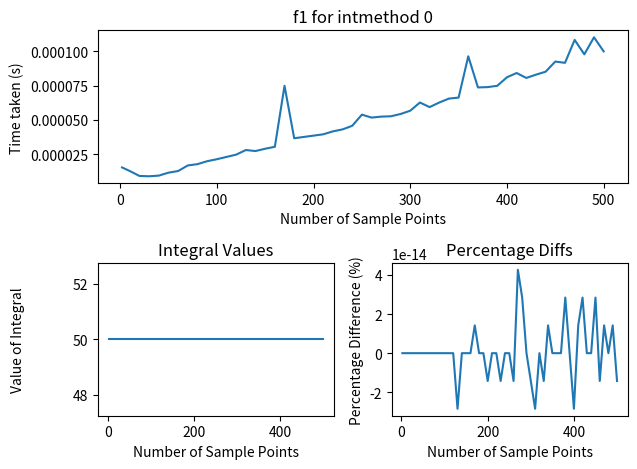
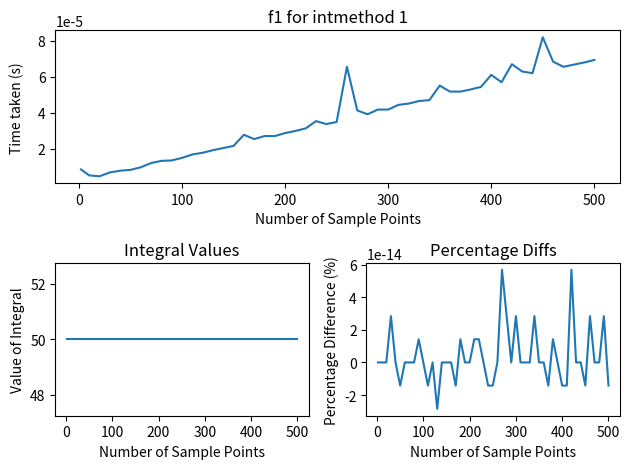
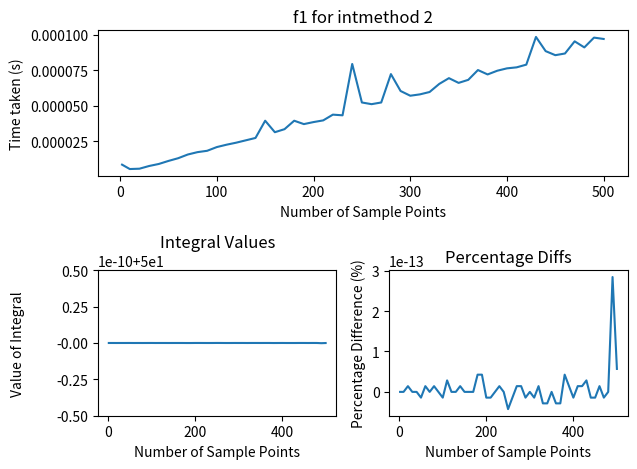
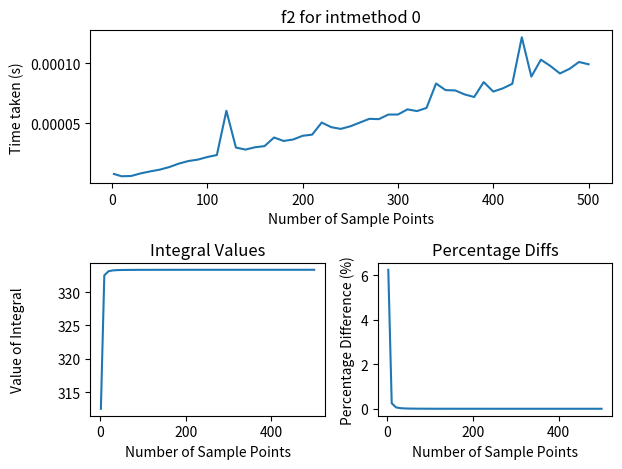
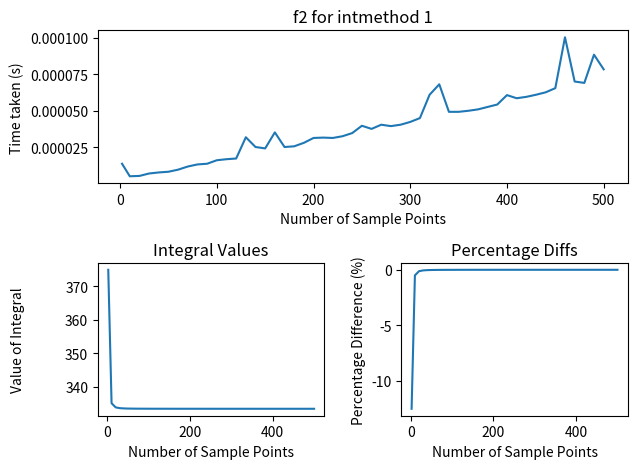
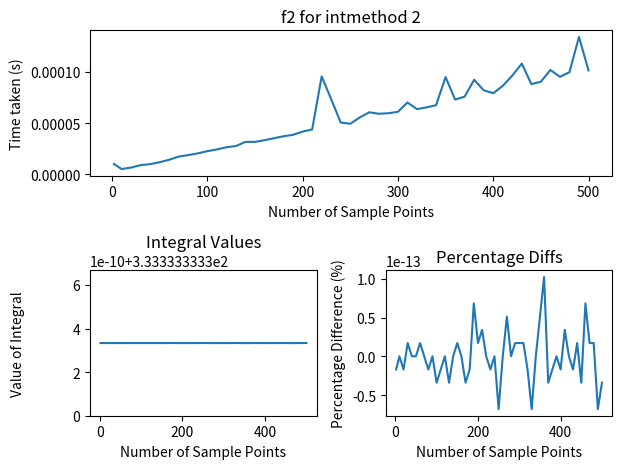
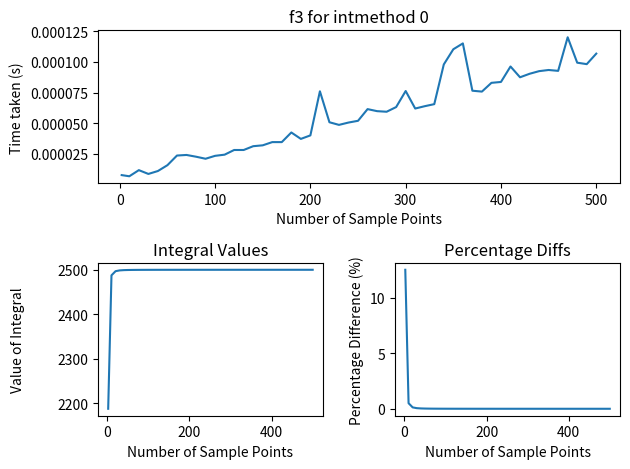
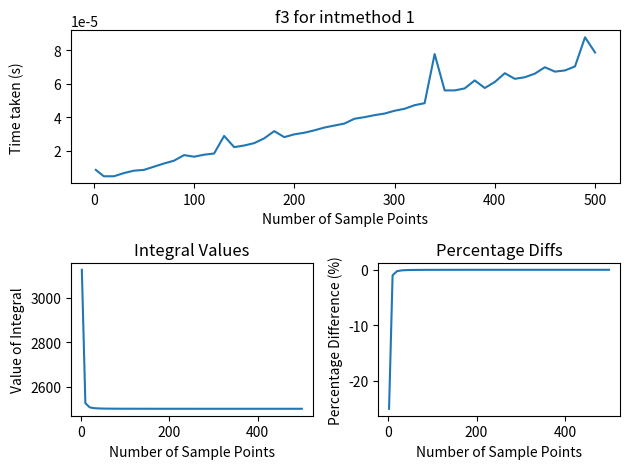
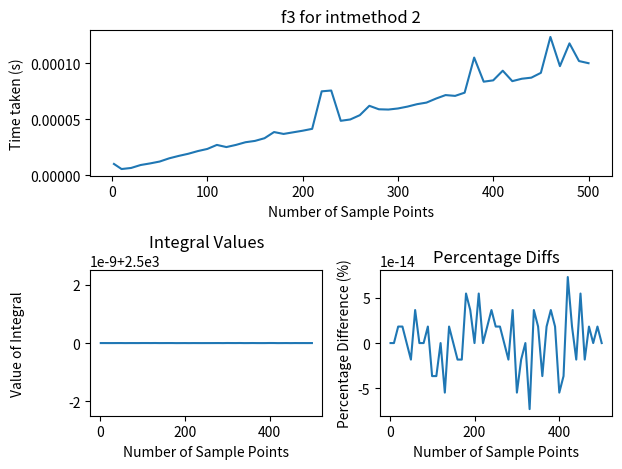
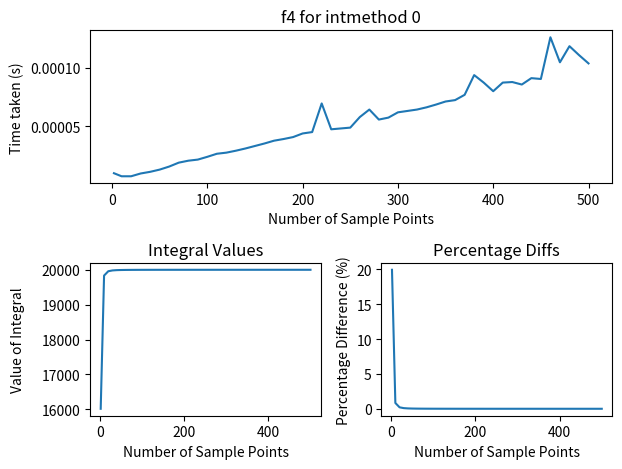
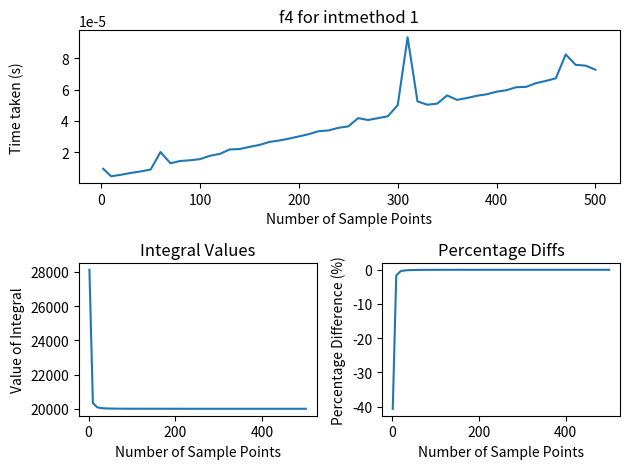
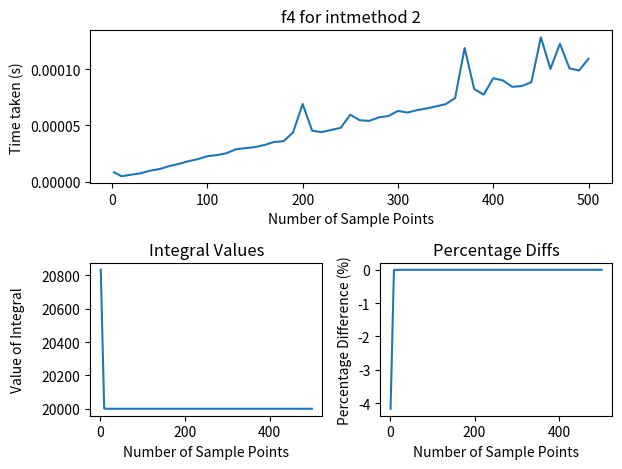
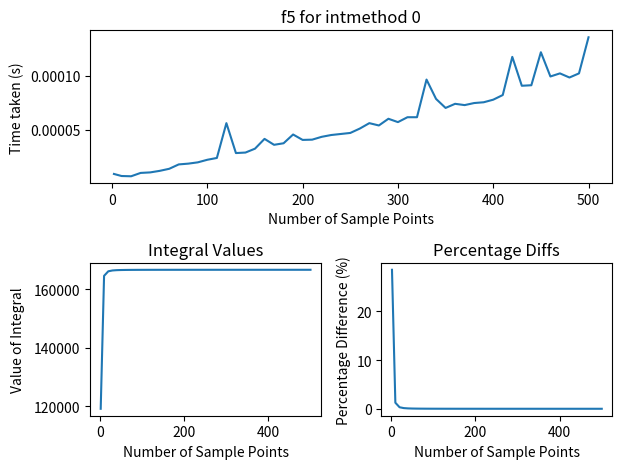
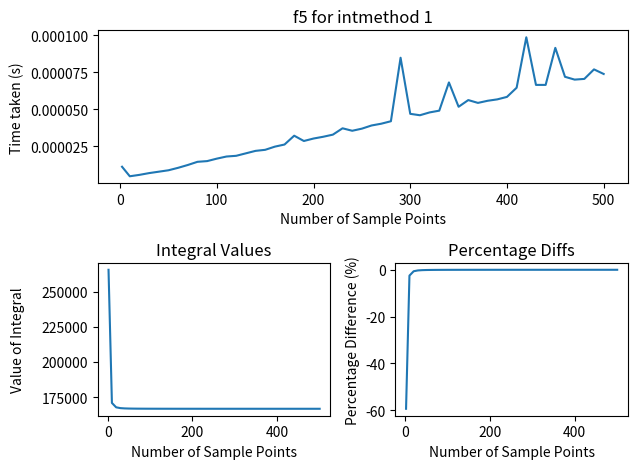
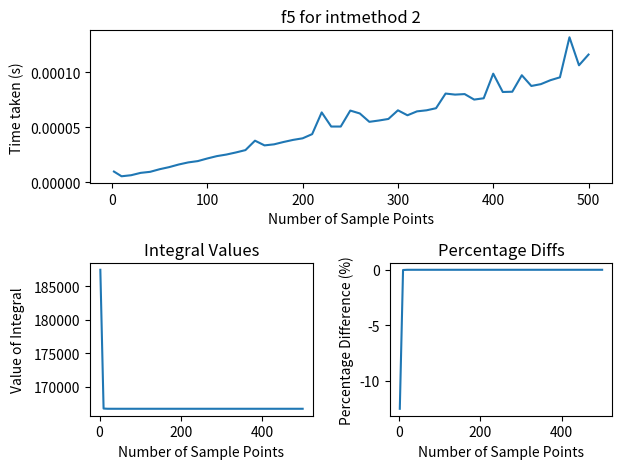

Source code (Python) for these figures, in order:


## check what the uncertainty is as a function of sampled points n
# demonstrate convergence, perform timing tests

class Bin:
    def __init__(self, a, b, n = 0, f = None):
        self.a = a
        self.b = b
        self.sum = 0
        self.sum2 = 0
        self.n = n #no of points in this bin
        self.xval = []

        self.avg = 0 
        self.avg2 = 0
        self.var = 0
        self.f = f
    
    def __repr__(self):
        newtuple = tuple([self.a, self.b, self.n, self.f])
        classname = self.__class__.__name__
        return '{}{}'.format(classname, newtuple)
    
    def MC(self, f = None, n = None):
        import random
        random.seed(1)

        if n == None:
            n = self.n
        else:
            self.n = n

        if f == None:
            f = self.f
        else:
            self.f = f

        self.sum = 0
        self.sum2 = 0
        self.xval = []

        for _ in range(n): 
            x = random.uniform(self.a, self.b)
            self.xval.append(x)
            fv = f(x)
            self.sum += fv
            self.sum2 += fv ** 2
        
        self.avg = self.sum / self.n
        self.avg2 = self.sum2 / self.n
        self.var = self.avg2 - (self.avg ** 2)
        self.val = self.avg * (self.b-self.a)

    def Bisect(self):
        midpoint = (self.a + self.b) / 2
        A = Bin(self.a, midpoint, self.n, self.f)
        B = Bin(midpoint, self.b, self.n, self.f)
        A.MC()
        B.MC()
        return A,B

class binN:
    def __init__(self, a, b, n = 0, f = None):
        self.a = a
        self.b = b
        self.sum = 0
        self.sum2 = 0
        self.n = n
        self.dim = len(a)
        self.xval = []

        self.avg = 0 
        self.avg2 = 0
        self.var = 0
        self.f = f
    
    def __repr__(self):
        newtuple = tuple([self.a, self.b, self.n, self.f])
        classname = self.__class__.__name__
        return '{}{}'.format(classname, newtuple)
    
    def MC(self, f = None, n = None):
        import random
        random.seed(1)

        if n == None:
            n = self.n
        else:
            self.n = n

        if f == None:
            f = self.f
        else:
            self.f = f

        self.sum = 0
        self.sum2 = 0
        self.xval = []

        for _ in range(n): #points
            coords = []
            for d in range(self.dim):
                x = random.uniform(self.a[d], self.b[d])
                coords.append(x)
                #print(x)
            
            newtuple = tuple(coords)
            fname = f.__name__
            fstring = '{}{}'.format(fname, newtuple)
            fval = eval(fstring)
            

            self.sum += fval
            self.sum2 += fval**2


        
        self.avg = self.sum / self.n
        self.avg2 = self.sum2 / self.n
        self.var = self.avg2 - (self.avg ** 2)
        diffs = [self.b[i] - self.a[i] for i in range(self.dim)]
        #print(diffs)
        self.val = self.avg
        for delta in diffs:
            self.val *= delta


    def rec(self, N, d, V, x = 0):
        '''
        Generator Function used for getting the multidimensional weight indexer.
        
        N = number of points in each dimension as a number
        d = number of dimensions (len(A))
        V = list of indexes at for this iteration
        '''
        if x != d-1:
            y = 1 * x
            x += 1    
            for i in range(N):
                V[y] = i
                yield from self.rec(N, d, V, x)
        else:
            for i in range(N):
                V[x] = i
                yield V

    def Bisect(self):
        midpoint = [(self.a[i] + self.b[i]) / 2  for i in range(self.dim)]
    
        Vb = [0 for i in range(self.dim)]
        REC = self.rec(2, self.dim, Vb)
        newbins = []
        
        amb = [self.a, midpoint, self.b]

        try:
            while True:
                Vnow = next(REC)
                start = [amb[Vnow[d]][d] for d in range(self.dim)]
                fin = [amb[Vnow[d] + 1][d] for d in range(self.dim)]
                newbin = binN(start, fin, self.n, self.f)
                newbin.MC()
                newbins.append(newbin)
        except:
            pass

        return newbins


class Integrator:
    '''
    A class used to numerically integrate one or multi-dimensional functions using numerical methods
    ...

    Attributes
    ----------
    f : function 
        The function meant to be integrated
    i,j : int
        A diagnostic attribute. i and j represents the number of calls AdaptInt1 and AdaptInt2 does, respectively.
    '''
    def __init__(self, f):
        '''
        Initializer of the function. f is the function meant to be integrated. 
        '''
        self.f = f
        self.i = 0
        self.j = 0
    
    def __repr__(self):
        '''
        returns an executable string that represents this class
        '''
        newtuple = tuple([self.f])
        classname = self.__class__.__name__
        return '{}{}'.format(classname, newtuple)

    def midpoint(self, a, b):
        '''
        Integrates a one dimensional function using the midpoint rule. 

        Attributes
        ----------
        a : float 
            lower limit of function
        b : float
            upper limit of function
        '''

        R = b-a
        return R*self.f((b+a)/2)

    def cmidpoint(self, a, b, N):
        '''
        Integrates a one dimensional function using the composite midpoint rule. 

        Attributes
        ----------
        a : float 
            lower limit of function
        b : float
            upper limit of function
        N : int
            Number of  intervals for the function to calculate
        '''
        f = self.f
        h = (b-a)/N
        x = [a + i*h for i in range(N+1)]
        value =  0

        xin = [] #unused
        for i in range(N):
            xa = x[i]
            xb = x[i+1]
            value += (xb - xa) * f((xb+xa)/2)
            xin.append((xb+xa)/2)
        
        return value

    def trapz(self, a, b):
        '''
        Integrates a one dimensional function using the trapezium rule. 

        Attributes
        ----------
        a : float 
            lower limit of function
        b : float
            upper limit of function
        '''

        f = self.f
        R = (b-a)/2
        return R*(f(a) + f(b))

    def ctrapz(self, a, b, N):
        '''
        Integrates a one dimensional function using the composite trapezium rule. 

        Attributes
        ----------
        a : float 
            lower limit of function
        b : float
            upper limit of function
        N : int
            Number of  intervals for the function to calculate
        '''
        f = self.f
        h = (b-a)/N
        x = [a + i*h for i in range(N+1)]
        value = 0
        value += h*f(x[0])/2

        for i in range(1, N):
            #print(i)
            value += f(x[i]) * h
        value += h*f(x[N])/2
        return value

    def simpsons(self, a, b):
        '''
        Integrates a one dimensional function using the simpsons rule. 

        Attributes
        ----------
        a : float 
            lower limit of function
        b : float
            upper limit of function
        '''
        f = self.f
        R = (b-a)/6
        return R * (f(a) + f(b) + 4*f((a+b)/2))
    
    def csimpsons(self, a, b, N):
        '''
        Integrates a one dimensional function using the composite simpsons rule. 

        Attributes
        ----------
        a : float 
            lower limit of function
        b : float
            upper limit of function
        N : int
            Number of  intervals for the function to calculate
        '''
        f = self.f
        h = (b-a)/N
        R = h/3
        x = [a + i*h for i in range(N+1)]
        weight = []
        for i in range(N):
            if i % 2 == 0:
                weight.append(2)
            else:
                weight.append(4)
        weight[0] = 1
        weight.append(1)
        
        value = 0 
        for i in range(N+1):
            value += R * weight[i] * f(x[i])
        return value

    def retanalysis(self, a, b, Nmax, Ndiffs, intmethod):
        '''
        Performs time, convergence, and accuracy test as a function of intervals used
        Uses the Newton-Cotes integration method

        Attributes
        ----------
        a : float 
            lower limit of function
        b : float
            upper limit of function
        Nmax : int
            Number of maximum intervals for the function to calculate
        Ndiffs: int
            Differences between successive intervals tested. eg. if Nmax = 5 and Ndiffs = 2, then those tested 
            are N = 1, 3, 5
        '''
        import time
        start_time = time.time()

        nPoints = [2]
        intvalue = [self.NCInt(a, b, nPoints[0], intmethod)]
        time_taken = [time.time()-start_time]

        for i in range(int(Nmax/Ndiffs)):
            npoint = (i+1)*Ndiffs
            
            start_time = time.time()
            tintvalue = self.NCInt(a, b, npoint, intmethod)
            timepast = time.time() - start_time

            nPoints.append(npoint)
            intvalue.append(tintvalue)
            time_taken.append(timepast)

        return [nPoints, intvalue, time_taken]

    def plotme(self, a, b, intmethod, Nmax = 500, Ndiffs = 10, realvalue = None):
        '''
        Performs time, convergence, and accuracy test as a function of intervals used
        Uses the Newton-Cotes integration method
        Plots results in two or three separate figures, depending on if realvalue was specified.

        Attributes
        ----------
        a : float 
            lower limit of function
        b : float
            upper limit of function
        intmethod : 0, 1, 2
            Method of choice for integration, per the NCInt method. 
        Ndiffs: int
            Differences between successive intervals tested. eg. if Nmax = 5 and Ndiffs = 2, then those tested 
            are N = 1, 3, 5
        realvalue: float
            The real value of the integral. Used to compare the numerical integration with the analytical one.
        '''
        import matplotlib.pyplot as plt 
        
        RetAn = self.retanalysis(a, b, Nmax, Ndiffs, intmethod)

        plt.figure(0)
        plt.title('Value of Integral as a function of sample points')
        plt.plot(RetAn[0], RetAn[1])
        plt.show()

        if realvalue != None:
            plt.figure(1)
            plt.title('Percentage Difference from Actual Value')
            RVlst = [(realvalue - i)*100 / realvalue for i in RetAn[1]]
            plt.plot(RetAn[0], RVlst)
            plt.show()
            
        plt.figure(2)
        plt.title('Timing Test')
        plt.plot(RetAn[0], RetAn[2])
        plt.show()
        #return nPoints

    def plotmeval(self, a, b, intmethod, Nmax = 500, Ndiffs = 10, realvalue = None):
        '''
        Performs time, convergence, and accuracy test as a function of intervals used
        Uses the Newton-Cotes integration method
        Plots results in one figure.

        Attributes
        ----------
        a : float 
            lower limit of function
        b : float
            upper limit of function
        intmethod : 0, 1, 2
            Method of choice for integration, per the NCInt method. 
        Ndiffs: int
            Differences between successive intervals tested. eg. if Nmax = 5 and Ndiffs = 2, then those tested 
            are N = 1, 3, 5
        realvalue: float
            The real value of the integral. Used to compare the numerical integration with the analytical one.
        '''
        import matplotlib.pyplot as plt
        import matplotlib.gridspec as gridspec

        RetAn = self.retanalysis(a, b, Nmax, Ndiffs, intmethod)
        
        fig = plt.figure(tight_layout=True)
        gs = gridspec.GridSpec(2, 2)
        ax = fig.add_subplot(gs[0, :])
        ax.plot(RetAn[0], RetAn[2])
        ax.set_title('%s for intmethod %s' % (self.f.__name__, intmethod))
        ax.set_ylabel('Time taken (s)')
        ax.set_xlabel('Number of Sample Points')

        if realvalue != None:
            ax = fig.add_subplot(gs[1,1])
            RVlst = [(realvalue - i)*100 / realvalue for i in RetAn[1]]
            
            ax.plot(RetAn[0], RVlst)
            ax.set_title('Percentage Diffs')
            ax.set_ylabel('Percentage Difference (%)')
            ax.set_xlabel('Number of Sample Points')

            ax = fig.add_subplot(gs[1,0])
        else: 
            ax = fig.add_subplot(gs[1,:])
        
        ax.plot(RetAn[0], RetAn[1])
        ax.set_title('Integral Values')
        ax.set_ylabel('Value of Integral')
        ax.set_xlabel('Number of Sample Points')

        fig.align_labels()
        plt.show()

    def NCInt(self, a, b, N, kind):
        '''
        Integrates a one dimensional function using the Newton-Cotes Rule. 

        Attributes
        ----------
        a : float 
            lower limit of function
        b : float
            upper limit of function
        N : int
            Number of  intervals for the function to calculate
        kind : int
            Determines the weights used for the integration
            0 = Midpoint Rule
            1 = Trapezium Rule
            2 = Simpsons Rule
        '''
        value = 0
        h = (b-a) / N
        wlist = self.w(N, kind, h)
        x = [a + i*h for i in range(N+1)]

        #Dealing with midpoint rule, as x needs a change of coordinates
        if kind == 0:
            xnew = []
            for i in range(N):
                xa = x[i]
                xb = x[i+1]
                xnew.append((xb+xa)/2)
            x = xnew
            N -= 1

        for i in range(N+1):
            value += wlist[i] * self.f(x[i])
        
        return value

    def w(self, N, kind, h):
        '''
        Returns the weights used for the Newton-Cotes integration rule. Depends on the type of integration desired. 

        Attributes
        ----------
        N : int
            Number of  intervals for the function to calculate
        kind : int
            Determines the weights used for the integration
            0 = Midpoint Rule
            1 = Trapezium Rule
            2 = Simpsons Rule
        h : float
            The distance between two successive intervals
        '''

        #could also be done with a switch case
        if kind == 0: #Midpoint Rule
            wlist = [h for i in range(N)]

        elif kind == 1: #Trapezium Rule
            wlist = [h for i in range(N)]
            wlist[0] = h/2
            wlist.append(h/2)

        elif kind == 2: #Simpsons Rule
            wlist = []
            for i in range(N):
                if i % 2 == 0:
                    wlist.append(2 * h / 3)
                else:
                    wlist.append(4 * h / 3)
            wlist[0] = 1 * h/3
            wlist.append(1 * h/3)

        return wlist

    def AdaptInt1(self, a, b, tau, intmeth, Q0 = 10000):
        '''
        Integrate using the Adaptive Integration Method, using the Newton-Cotes Rule. 
        Uses the Big division - Small division to determine the error

        Attributes
        ----------
        a : float 
            lower limit of function
        b : float
            upper limit of function
        tau : float
            Error Tolerance
        intmeth : int
            Integration method of choice, from NCInt
        Q0 : float
            Variable used for recursion, compares current value with value from previous iteration
        '''
        N = 1
        if intmeth == 2:
            N = 2
        self.i += 1

        val = self.NCInt( a, b, N, intmeth) 
        Q1 = +val
        err = abs(val - Q0)

        if err > tau:
            m = (a+b)/2
            val = self.AdaptInt1(a, m, tau, intmeth, Q1) + self.AdaptInt1(m, b, tau, intmeth, Q1)
        
        return val
      
    def AdaptInt2(self, a, b, tau, intmeth):
        '''
        Integrate using the Adaptive Integration Method, using the Newton-Cotes Rule. 
        Uses the the difference between two divisions of the same level to calculate error

        Attributes
        ----------
        a : float 
            lower limit of function
        b : float
            upper limit of function
        tau : float
            Error Tolerance
        intmeth : int
            Integration method of choice, from NCInt
        Q0 : float
            Variable used for recursion, compares current value with value from previous iteration
        '''
        N = 1
        if intmeth == 2:
            N = 2
        self.j += 1

        val = self.NCInt(a, b, N, intmeth) #this needs to be fixed because it needs to take range
        m = (a+b)/2
        val1 = self.NCInt(a, m, N, intmeth)
        val2 = self.NCInt(m, b, N, intmeth)

        err = val1 - val2
        if abs(err) > tau:
            if err > 0:
                val = self.AdaptInt2(a, m, tau, intmeth)
                val += self.AdaptInt2(m, b, tau, intmeth)
            else:
                val = self.AdaptInt2(m, b, tau, intmeth)
                val += self.AdaptInt2(a, m, tau, intmeth)
        return val
        
    def MonteCarlo(self, a, b, n = 1000):
        """
        Method that performs the Monte Carlo Integration
    
        Attributes
        ----------
        a : float 
            lower limit of function
        b : float
            upper limit of function
        n : int
            Number of random points used
        """

        import random
        random.seed(1) #used for reproducibility

        f = self.f
        fvalue = 0
        for _ in range(n):
            x = random.uniform(a, b)
            fvalue += f(x)

        favg = fvalue/n
        return favg * (a-b)

    #Test me        
    def NCIntN(self, A, B, N, kind):
        """
        Method that performs the Newton-Cotes Integration in multiple dimensions
        All lists must have the same number of elements, which correspond to the total dimensions 
        
        Attributes
        ----------
        A : list of floats 
            lower limits of function, each element corresponds to value at one dimension
        B : list of floats
            upper limits of function, each element corresponds to value at one dimension
        N : list of ints
            Number intervals in a specific dimension.
        kind : int
            Number corresponding to the type of Newton-Cotes integration needed.
        """

        def rec(N, d, V, x = 0):
            '''
            Generator Function used for getting the multidimensional weight indexer.
            
            N = number of points in each dimension as a list
            d = number of dimensions (len(A))
            V = list of indexes at for this iteration
            '''
            if x != d-1:
                y = 1 * x
                x += 1    
                for i in range(N[y]):
                    V[y] = i
                    yield from rec(N, d, V, x)
            else:
                for i in range(N[x]):
                    V[x] = i
                    yield V

        def wfval(V, Wlist, f, X):
            '''
            Function that returns the value of a multidimensional function and the weights
            Given the indexer list V

            Attributes
            ----------
            V : List of ints
                Indexer list. Each integer shows which weight is used for that particular dim
                From the rec generator
            Wlist : List of Lists
                The Weight lists, from 
            '''
            thevalue = 1
            coords = []
            for o in range(len(V)):
                thevalue *= Wlist[o][V[o]]
                coords.append(X[o][V[o]])
            newtuple = tuple(coords)
            fname = f.__name__
            fstring = '{}{}'.format(fname, newtuple)
            fval = eval(fstring)
            return [thevalue, fval]

        '''
        #Variables
        A = [0, 0, 0]
        B = [10, 10, 10]
        N = [100, 100, 100]
        kind = 2 #trapz 
        '''
        #Initialized number of dimensions and indexer V
        d = len(N)
        V = [0 for i in range(d)]
        gen = rec(N, d, V)
        f = self.f
        value = 0

        dmul = 1
        for i in range(d):
            dmul *= N[i]

        H = [(B[i]-A[i]) / N[i] for i in range(d)]
        Wlist = [self.w(N[i], kind, H[i]) for i in range(d)]
        X = [[A[i] + j*H[i] for j in range(N[i]+1)] for i in range(d)]

        #deals with the cmidpoint rule
        if kind == 0: 
            for i in range(d):
                x = X[i]
                xnew = []
                for j in range(N[i]):
                    xa = x[j]
                    xb = x[j+1]
                    xnew.append((xb+xa)/2)
                X[i] = xnew
                N[i] -= 1

        for _ in range(dmul):
            Vnow = next(gen)        
            valnow = wfval(Vnow, Wlist, f, X)
            value += valnow[0]*valnow[1]
            
        return value

    def StratSamp(self, a, b, Nbin, Ninbin, Nintcheck = 10, MaxVar = 10):
        """
        Method that performs one-dimensional Stratified Sampling MC.
        
        Attributes
        ----------
        a : float
            lower limit
        b : float
            upper limit
        Nbin : int
            Number of initial bins used to divide the range
        Ninbin : int
            Number of points used to perform MC in each bin once bins have been divided
        Nintcheck : int
            Number of points used to perform MC used to estimate the variance in the bin
        MaxVar : float
            Maximum variance in each bin. If the bin's variance exceeds this, bin will be subdivided
        """ 
        N = Nbin
        Nint = Ninbin

        import random
        random.seed(1) #used for reproducibility
        '''
        #variables
        a = 0
        b = 10
        N = 10 #number of bins
        Nintcheck = 10 #used to estimate bin size
        Nint = 1000 #number of points per bin was 100000
        MaxVar = 10
        '''

        h = (b-a) / N
        x = [a + i*h for i in range(N+1)]

        Aval = []
        Avar = []
        BinList = []

        #generates initial bins
        for i in range(len(x)-1):
            A = Bin(x[i], x[i+1], Nintcheck, self.f)
            A.MC()
            BinList.append(A)
            Aval.append(A.val)
            Avar.append(A.var)
        

        #Stratified Sampling alg
        while max(Avar) > MaxVar:
            maxind = Avar.index(max(Avar))
            newbins = BinList[maxind].Bisect()
            BinList[maxind] = newbins[0]
            Avar[maxind] = newbins[0].var
            BinList.insert(maxind + 1, newbins[1])
            Avar.insert(maxind + 1, newbins[1].var)

        finalval = 0
        for i in BinList:
            i.MC(n = Nint)
            finalval += i.val

        return finalval

    def StratSampN(self, a, b, Nbin, Ninbin, Nintcheck = 10, MaxVar = 10):
        """
        Method that performs multi-dimensional Stratified Sampling MC.
        
        Attributes
        ----------
        A : List
            each element is the lower limits for a particular dimension
        B : List
            each element is the lower limits for a particular dimension
        Nbin : int
            Number of initial bins used to divide the range
        Ninbin : int
            Number of points used to perform MC in each bin once bins have been divided
        Nintcheck : int
            Number of points used to perform MC used to estimate the variance in the bin
        MaxVar : float
            Maximum variance in each bin. If the bin's variance exceeds this, bin will be subdivided
        """ 
        def rec(N, d, V, x = 0):
            '''
            Generator Function used for getting the multidimensional weight indexer.
            
            N = number of points in each dimension as a number
            d = number of dimensions (len(A))
            V = list of indexes at for this iteration
            '''
            if x != d-1:
                y = 1 * x
                x += 1    
                for i in range(N):
                    V[y] = i
                    yield from rec(N, d, V, x)
            else:
                for i in range(N):
                    V[x] = i
                    yield V
        
        N = Nbin
        Nint = Ninbin

        '''
        #variables
        N = 4 #number of bins per dim
        Nintcheck = 10 #used to estimate bin size
        Nint = 1000 #number of points per bin
        MaxVar = 10
        '''


        d = len(A)
        V = [0 for i in range(d)]

        import random
        random.seed(1) #used for reproducibility

        H = [(B[i]-A[i]) / N for i in range(d)]
        X = [[A[i] + j*H[i] for j in range(N+1)] for i in range(d)]


        Aval = []
        Avar = []
        BinList = []

        REC = rec(N, d, V)
        
        #Initial division of bins
        totrecs = N**d
        for _ in range(totrecs):
            Vnow = next(REC)
            Acoord = []
            Bcoord = []
            for o in range(d):
                Acoord.append(X[o][Vnow[o]])
                Bcoord.append(X[o][Vnow[o] + 1])

            thebin = binN(Acoord, Bcoord, Nintcheck, self.f) 
            thebin.MC()
            BinList.append(thebin)
            Aval.append(thebin.val)
            Avar.append(thebin.var)

        #Stratified Sampling Alg
        while max(Avar) > MaxVar:
            maxind = Avar.index(max(Avar))
            newbins = BinList[maxind].Bisect()
            newvars = [i.var for i in newbins]
            
            del BinList[maxind]
            del Avar[maxind]
            
            BinList += newbins
            Avar += newvars

        finalval = 0
        for i in BinList:
            i.MC(n = Nint)
            finalval += i.val

        return finalval



def f1(x):
    return x**1

def f2(x):
    return x**2

def f3(x):
    return x**3 

def f4(x):
    return x**4

def f5(x):
    return x**5

def functiontester(xmin, xmax, VAL):
    flist = [f1, f2, f3, f4, f5]
    for func in flist:
        intme = Integrator(func)
        for i in range(3):
            ind = flist.index(func)
            Rval = VAL[ind]
            intme.plotmeval(xmin, xmax, i, realvalue = Rval )

if __name__ == '__main__':

    a = 0 
    b = 10
    VAL = [50, 1000/3, 2500, 20000, 500000/3]

    functiontester(a, b, VAL)

    
    
    intme = Integrator(f1)
    ltest1 = intme.w(10, 1, 1)
    ltest2 = intme.w(10, 2, 1)
    import time

    print('small - small')
    start_time = time.time()
    print(intme.AdaptInt2(0, 10, 1e-5, 2))
    print(time.time()-start_time)
    print('calls', intme.j)
    print('')
    print('large - small')
    start_time = time.time()
    print('value', intme.AdaptInt1(0, 10, 1e-2, 2))
    print('time taken', time.time()-start_time)
    print('calls', intme.i)



    A = [0, 0]
    B = [10, 10]
    N = [10, 20]
    kind = 1
    
    d = len(N)#number of dimensions
    #Add a check for length of A B and N maybe
    value = 0

    H = [(B[i]-A[i]) / N[i] for i in range(d)]
    #h = (b-a) / N
    Wlist = [intme.w(N[i], kind, H[i]) for i in range(d)]
    #wlist = self.w(N, kind, h)
    X = [[A[i] + j*H[i] for j in range(N[i]+1)] for i in range(d)]
    

    if kind == 0: #deals with the cmidpoint rule
        for i in range(d):
            x = X[i]
            xnew = []
            for j in range(N[i]):
                xa = x[j]
                xb = x[j+1]
                xnew.append((xb+xa)/2)
            X[i] = xnew
            N[i] -= 1

    #need to be able to generalize the N for loops
    '''
    for i in range(N1):
        for j in range(N2):
            for k in range(N3)
                have Wlist[0][i]*Wlist[1][j]*Wlist[2][k]*f(xi, xj, xk)
    '''
    #for i in range(3):
        #intme.plotmeval(i, realvalue = 20000, Nmax = 25000, Ndiffs = 100)
    #    intme.plotmeval(i, realvalue = 20000)
    #intme.plotme(Nmax = 500, realvalue = 1000/3)
    
